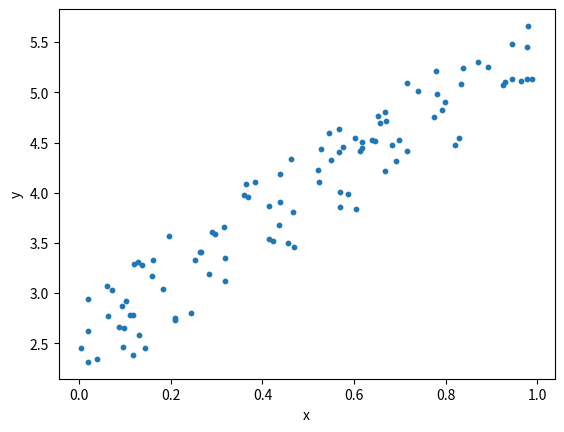

Reproduce this figure in Python.
import numpy as np
import matplotlib.pyplot as plt

np.random.seed(0) #gives the same random sequence even different times of execution
x= np.random.rand(100, 1)
y=2+3*x+np.random.rand(100,1)

plt.scatter(x,y,s=10)#s specifies area of scatter in graph
plt.xlabel('x')
plt.ylabel('y')
plt.show()

